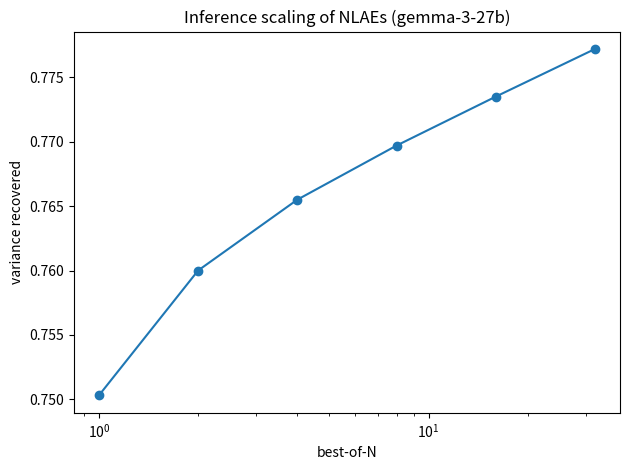

The matplotlib source for this figure:
# %%
import matplotlib.pyplot as plt
import numpy as np

# %%
# Data: [best-of-N, variance_recovered±err, ...]
data = [
    [1, 0.7503],
    [2, 0.7600],
    [4, 0.7655],
    [8, 0.7697],
    [16, 0.7735],
    [32, 0.7772],
]

x = [row[0] for row in data]
y = [row[1] for row in data]

plt.figure()
plt.plot(x, y, marker='o')
plt.xscale('log')
plt.xlabel('best-of-N')
plt.ylabel('variance recovered')
plt.title('Inference scaling of NLAEs (gemma-3-27b)')
plt.tight_layout()
plt.show()

# %%
